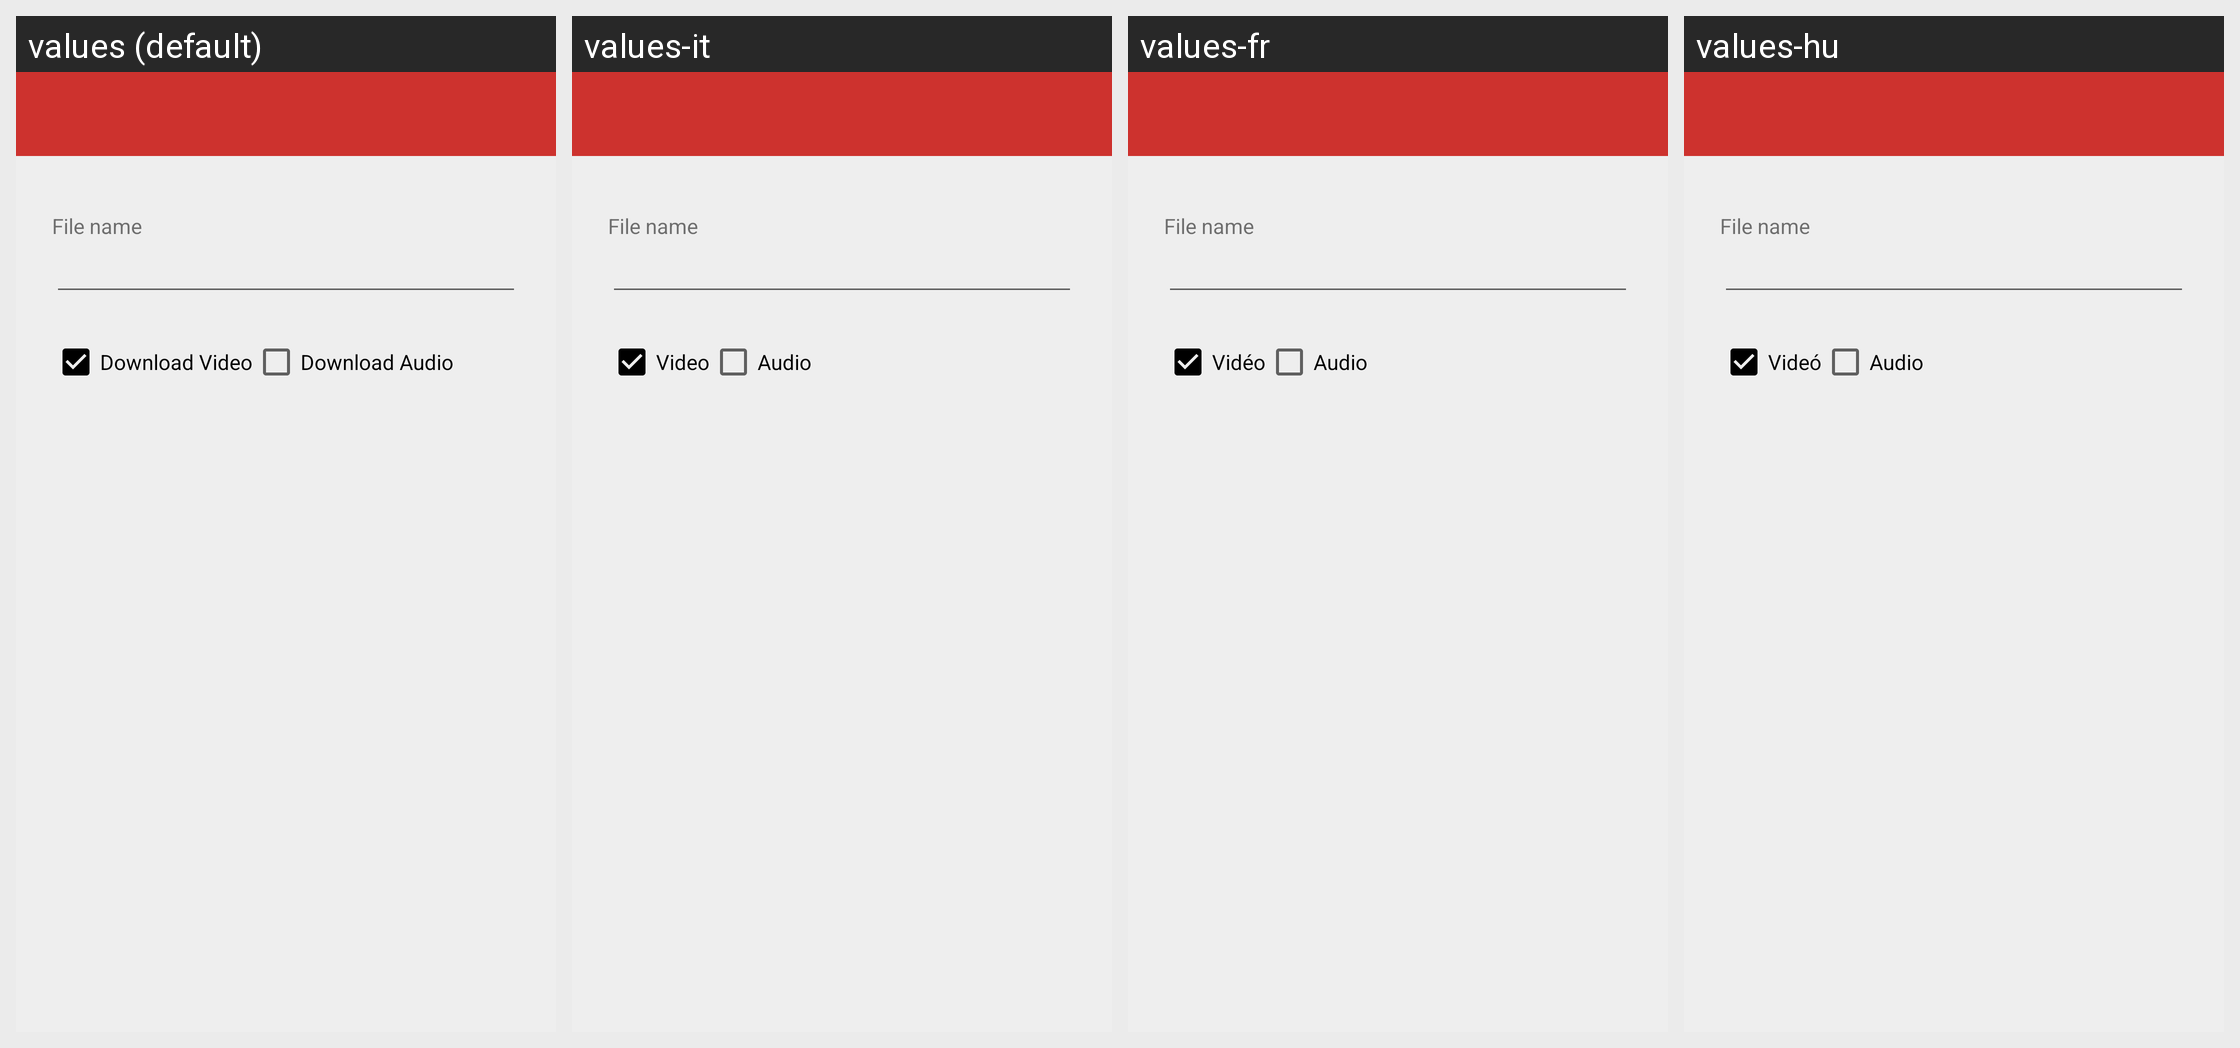

Here is an Android app screen in its default locale and in the app's own translations. Write out the translated-string differences for the strings that appear on this screen.
Android screen res/layout/dialog_url.xml rendered under 4 locales, left to right: values (default), values-it, values-fr, values-hu. Device: Nexus 5 (rendered at 1080×1920; each locale shown at half size, 540×960, under a caption strip naming it); theme AppTheme.
Other locales in the repository, not shown: values-ar, values-cs, values-de, values-el, values-eo, values-es, values-eu, values-ja, values-ko, values-nb-rNO, values-nl, values-pt, values-ro, values-ru, values-sk, values-sl, values-tr, values-uk, values-zh-rCN, values-zh-rHK, values-zh-rTW.
Strings drawn on this screen, with the default value and each locale's value (text and hints the layout hard-codes, and strings that could not be matched under every locale, appear in the picture but are not listed):

msg_name
  values: File name
  values-it: File name  [not translated; the default value is used]
  values-fr: File name  [not translated; the default value is used]
  values-hu: File name  [not translated; the default value is used]

video
  values: Download Video
  values-it: Video
  values-fr: Vidéo
  values-hu: Videó

audio
  values: Download Audio
  values-it: Audio
  values-fr: Audio
  values-hu: Audio
